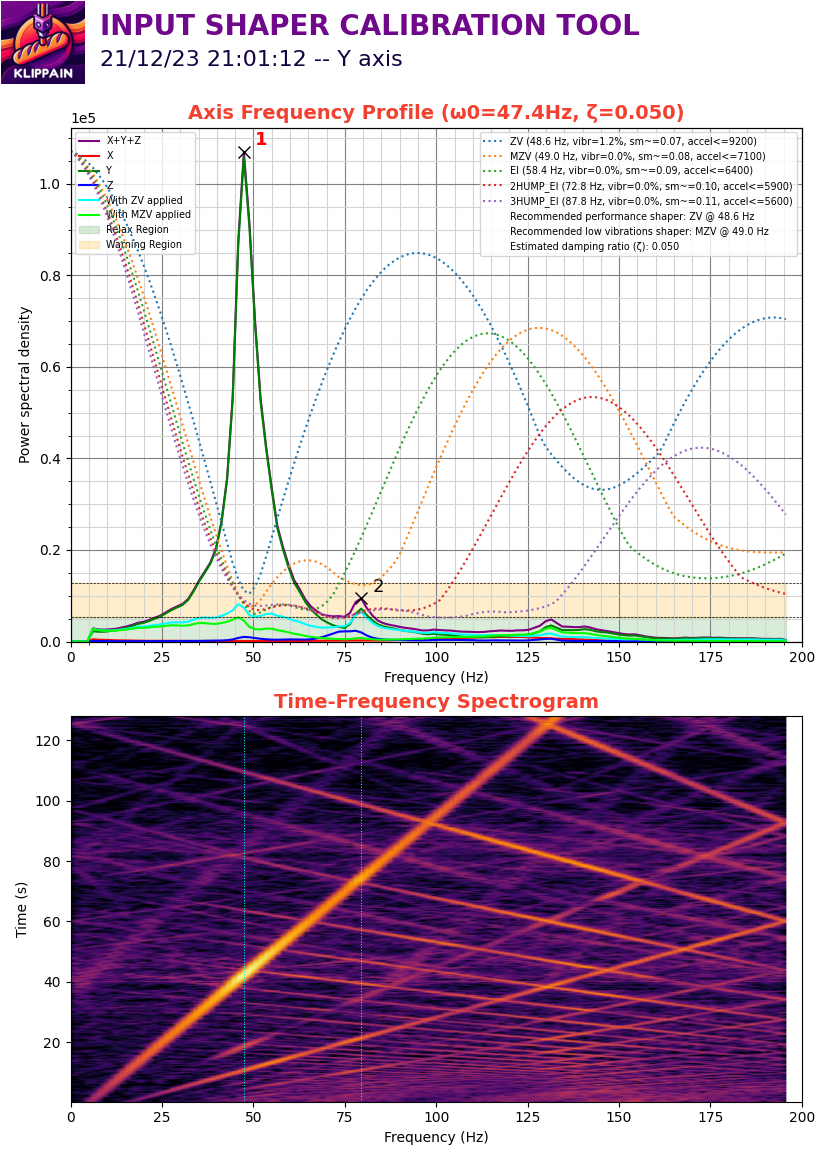

Values plotted in this chart, from the file beside it:
#time, accel_x, accel_y, accel_z
7272, 402, 689.1, -9801
7272, 459.4, 631.7, -9820
7272, 555.1, 880.6, -9724
7272, 440.3, 670, -9916
7272, 421.1, 650.8, -9839
7272, 421.1, 784.8, -9744
7272, 555.1, 899.7, -9801
7272, 516.8, 593.4, -9916
7272, 593.4, 19.14, -9897
7272, 1378, 880.6, -9686
7272, -191.4, 765.7, -9897
7272, 1493, -1914, -10050
7272, 363.7, -1340, -9839
7272, -268, -1646, -10299
7272, -114.9, -6126, -10528
7272, 1665, 3714, -8212
7272, -76.57, 421.1, -10490
7272, -938, 3025, -10758
7272, 1512, 7523, -7944
7272, -363.7, -5972, -10509
7272, 1072, 1704, -8863
7272, -268, -1723, -10222
7272, 248.9, 287.1, -11677
7272, 1263, 6891, -8059
7272, 440.3, -2680, -10356
7272, -880.6, 5149, -8442
7272, 2527, 2642, -10031
7272, -1761, 574.3, -11160
7272, -784.8, 689.1, -9342
7272, 2603, -191.4, -8863
7272, -191.4, -153.1, -10069
7272, -402, 3235, -9897
7272, 2469, -497.7, -10528
7272, -784.8, 3312, -9514
7272, 95.71, -268, -9610
7272, 1436, 593.4, -9322
7272, -38.29, 1168, -10012
7272, 19.14, 1340, -10184
7272, 976.3, 382.9, -9763
7272, 134, 1034, -9169
7272, -268, 2489, -9514
7272, 1857, 3733, -9782
7272, -1321, 4786, -9897
7272, 593.4, 1799, -9476
7272, 3522, -1378, -9514
7272, -2374, 4901, -9456
7272, 1493, -76.57, -10356
7272, 4575, -3465, -9973
7272, -2680, 9744, -7580
7272, 57.43, -2623, -11064
7272, 2642, -3293, -10375
7272, -1991, 7734, -8480
7272, 3139, -5877, -11141
7272, -804, 9514, -7485
7272, 1397, -2603, -10528
7272, -746.6, -1378, -10260
7272, -650.8, -1780, -10701
7272, 2010, -5551, -10835
7272, -555.1, 1129, -9342
7272, -1665, 5838, -8806
... 50,149 more rows
